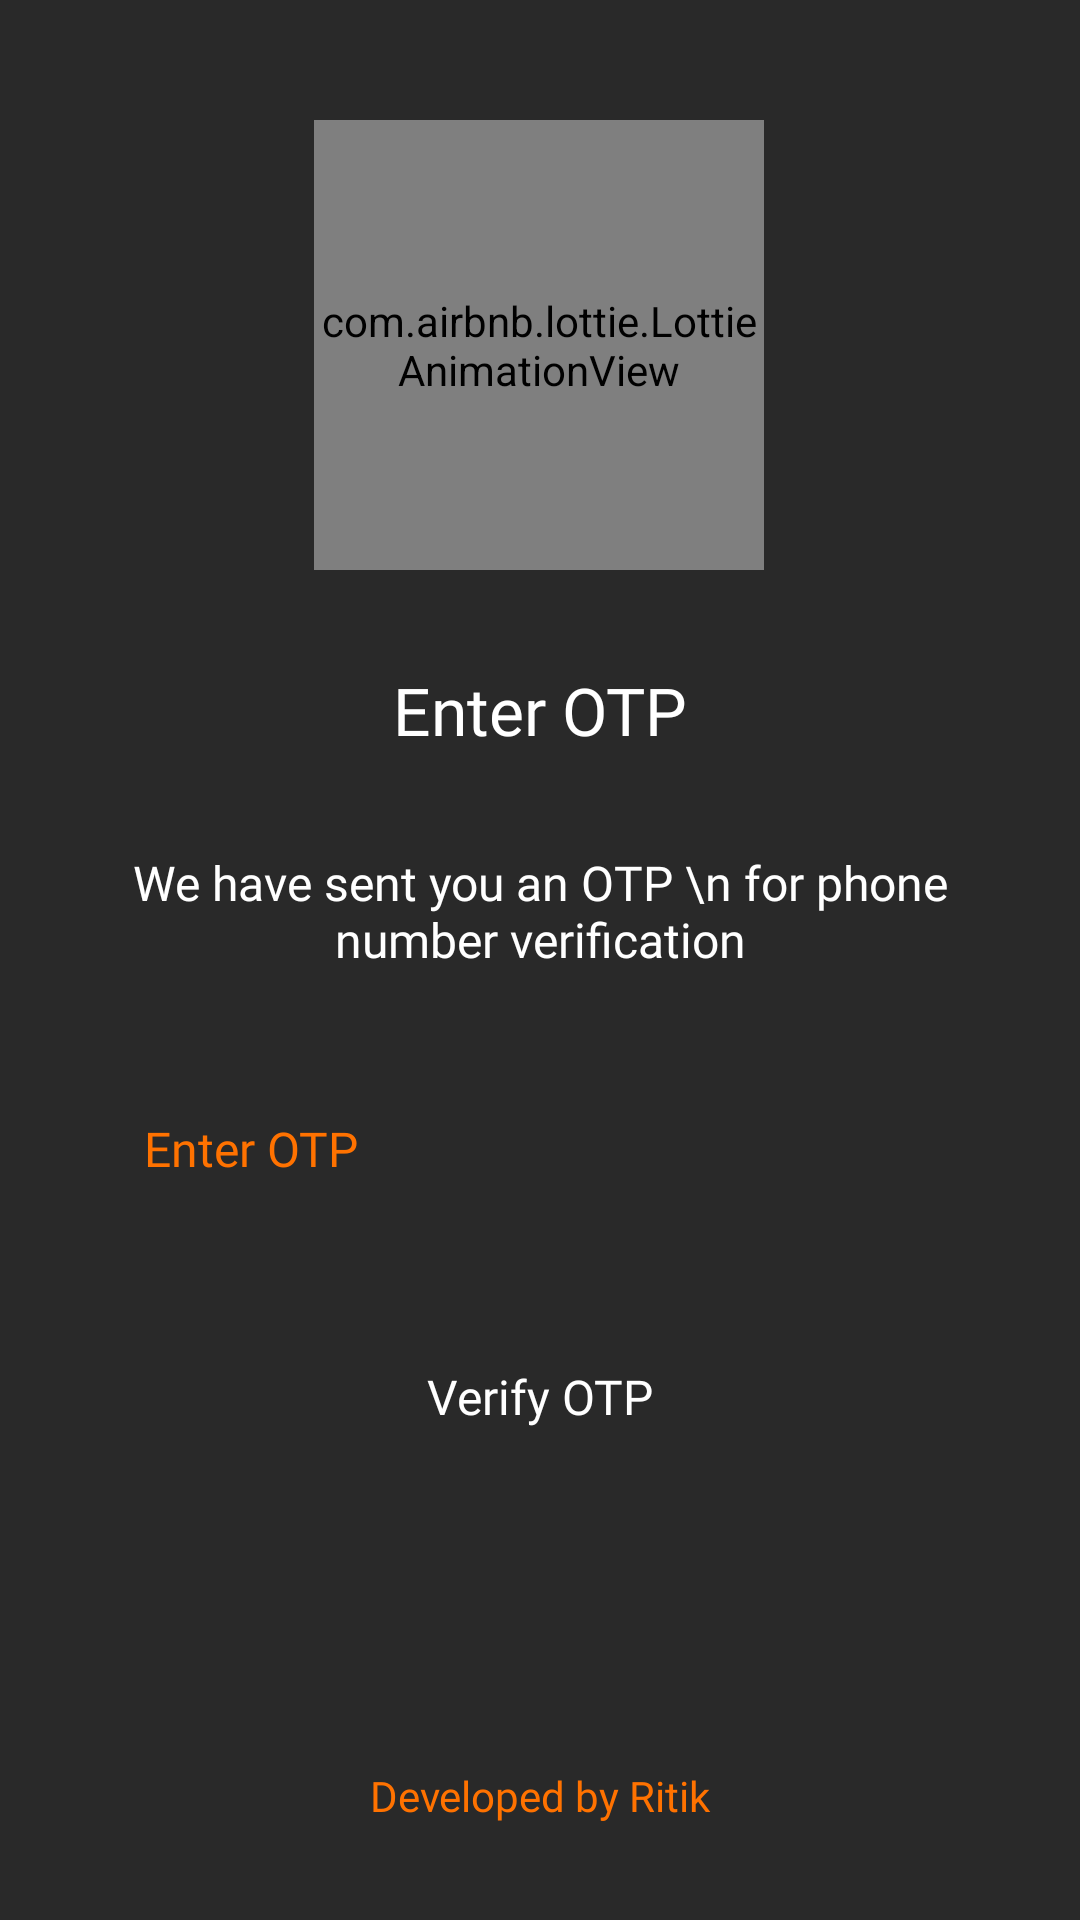

This screen was rendered from an Android layout file. Write that file and the resources it references.
<!-- AndroidManifest.xml: application theme AppTheme -->
<!-- res/layout/activity_otp.xml -->
<?xml version="1.0" encoding="utf-8"?>
<androidx.constraintlayout.widget.ConstraintLayout xmlns:android="http://schemas.android.com/apk/res/android"
    xmlns:app="http://schemas.android.com/apk/res-auto"
    xmlns:tools="http://schemas.android.com/tools"
    android:layout_width="match_parent"
    android:layout_height="match_parent"
    android:background="@color/colorPrimarySecond"
    tools:context=".OtpActivity">

    <com.airbnb.lottie.LottieAnimationView
        android:id="@+id/animation_view"
        android:layout_width="150dp"
        android:layout_height="150dp"
        android:layout_marginTop="40dp"
        android:scaleType="centerCrop"
        app:layout_constraintEnd_toEndOf="parent"
        app:layout_constraintHorizontal_bias="0.498"
        app:layout_constraintStart_toStartOf="parent"
        app:layout_constraintTop_toTopOf="parent"
        app:lottie_autoPlay="true"
        app:lottie_loop="true"
        app:lottie_rawRes="@raw/coronago" />

    <TextView
        android:id="@+id/otp_title"
        android:layout_width="wrap_content"
        android:layout_height="wrap_content"
        android:layout_marginTop="32dp"
        android:fontFamily="@font/poppins"
        android:text="Enter OTP"
        android:textColor="#fff"
        android:textSize="22sp"
        app:layout_constraintEnd_toEndOf="parent"
        app:layout_constraintStart_toStartOf="parent"
        app:layout_constraintTop_toBottomOf="@+id/animation_view" />

    <TextView
        android:id="@+id/otp_desc"
        android:layout_width="0dp"
        android:layout_height="wrap_content"
        android:layout_marginStart="32dp"
        android:layout_marginTop="32dp"
        android:layout_marginEnd="32dp"
        android:fontFamily="@font/poppins"
        android:text="We have sent you an OTP \n for phone number verification"
        android:textAlignment="center"
        android:textSize="16sp"
        android:textColor="#fff"
        app:layout_constraintEnd_toEndOf="parent"
        app:layout_constraintStart_toStartOf="parent"
        app:layout_constraintTop_toBottomOf="@+id/otp_title" />

    <EditText
        android:id="@+id/otp_text_view"
        android:layout_width="0dp"
        android:layout_height="wrap_content"
        android:layout_marginStart="32dp"
        android:layout_marginTop="32dp"
        android:layout_marginEnd="32dp"
        android:background="@drawable/text_input_bg"
        android:ems="10"
        android:fontFamily="@font/poppins"
        android:textColor="@color/developedbyritik"
        android:textColorHint="@color/developedbyritik"
        android:hint="Enter OTP"
        android:inputType="phone"
        android:padding="16dp"
        android:textSize="16sp"
        app:layout_constraintEnd_toEndOf="parent"
        app:layout_constraintStart_toStartOf="parent"
        app:layout_constraintTop_toBottomOf="@+id/otp_desc" />

    <Button
        android:id="@+id/verify_btn"
        android:layout_width="0dp"
        android:layout_height="wrap_content"
        android:layout_marginStart="32dp"
        android:layout_marginTop="32dp"
        android:layout_marginEnd="32dp"
        android:background="@drawable/primary_btn_bg"
        android:fontFamily="@font/poppins"
        android:text="Verify OTP"
        android:textAllCaps="false"
        android:textColor="@android:color/background_light"
        android:textSize="16sp"
        app:layout_constraintEnd_toEndOf="parent"
        app:layout_constraintStart_toStartOf="parent"
        app:layout_constraintTop_toBottomOf="@+id/otp_text_view" />

    <TextView
        android:id="@+id/tvac_text"
        android:layout_width="wrap_content"
        android:layout_height="wrap_content"
        android:layout_marginBottom="32dp"
        android:fontFamily="@font/poppins"
        android:text="Developed by Ritik"
        android:autoLink="web"
        android:textColor="@color/developedbyritik"
        app:layout_constraintBottom_toBottomOf="parent"
        app:layout_constraintEnd_toEndOf="parent"
        app:layout_constraintStart_toStartOf="parent" />

    <TextView
        android:id="@+id/otp_form_feedback"
        android:layout_width="wrap_content"
        android:layout_height="wrap_content"
        android:layout_marginTop="32dp"
        android:fontFamily="@font/poppins"
        android:text="Working . . ."
        android:textColor="@android:color/holo_red_light"
        android:visibility="invisible"
        app:layout_constraintEnd_toEndOf="parent"
        app:layout_constraintStart_toStartOf="parent"
        app:layout_constraintTop_toBottomOf="@+id/verify_btn" />

    <ProgressBar
        android:id="@+id/otp_progress_bar"
        style="?android:attr/progressBarStyle"
        android:layout_width="16dp"
        android:layout_height="16dp"
        android:layout_marginEnd="16dp"
        android:visibility="invisible"
        app:layout_constraintBottom_toBottomOf="@+id/verify_btn"
        app:layout_constraintEnd_toEndOf="@+id/verify_btn"
        app:layout_constraintTop_toTopOf="@+id/verify_btn" />
</androidx.constraintlayout.widget.ConstraintLayout>
<!-- resources referenced by this layout -->
<resources>
  <color name="colorPrimarySecond">#292929</color>
  <color name="developedbyritik">#FF7200</color>
  <style name="AppTheme" parent="Theme.AppCompat.Light.NoActionBar">
          
          <item name="colorPrimary">@color/colorPrimary</item>
          <item name="colorPrimaryDark">@color/colorPrimaryDark</item>
          <item name="colorAccent">@color/colorAccent</item>
      </style>
  <color name="colorPrimary">#7E7E7E</color>
  <color name="colorPrimaryDark">#000000</color>
  <color name="colorAccent">#D81B60</color>
</resources>
